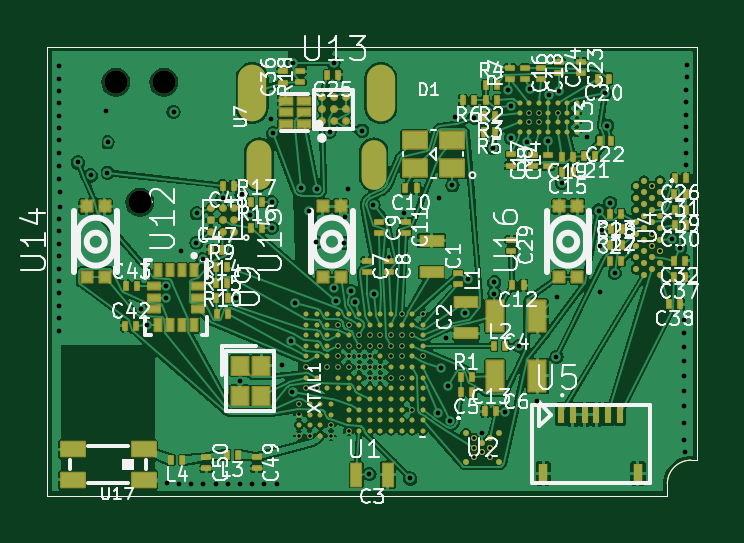
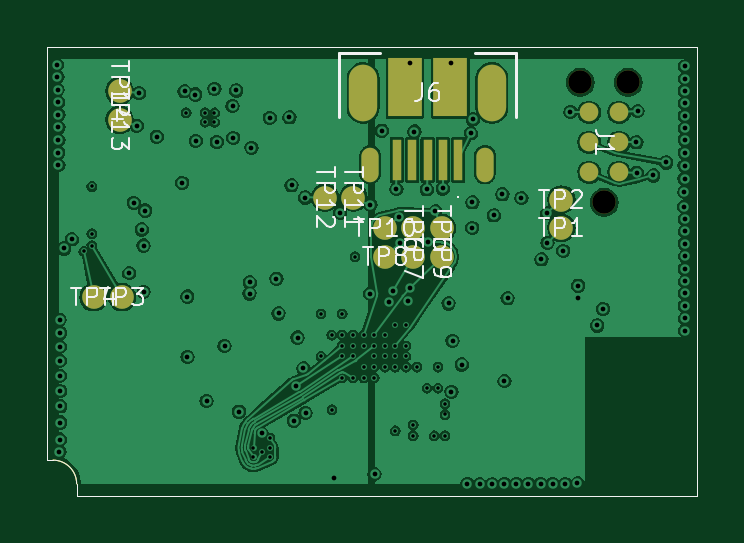
Circuit board: 13 layer files. Board 27.5 x 19.0 mm.
- bottom_copper: beeper-design-B_Cu.gbr (170042 bytes)
- bottom_mask: beeper-design-B_Mask.gbr (2293 bytes)
- paste: beeper-design-B_Paste.gbr (1164 bytes)
- bottom_silk: beeper-design-B_Silkscreen.gbr (22884 bytes)
- outline: beeper-design-Edge_Cuts.gbr (872 bytes)
- top_copper: beeper-design-F_Cu.gbr (298811 bytes)
- top_mask: beeper-design-F_Mask.gbr (15983 bytes)
- paste: beeper-design-F_Paste.gbr (11326 bytes)
- top_silk: beeper-design-F_Silkscreen.gbr (127818 bytes)
- inner_copper: beeper-design-In1_Cu.gbr (108364 bytes)
- inner_copper: beeper-design-In2_Cu.gbr (141668 bytes)
- drill: beeper-design-NPTH.drl (388 bytes)
- drill: beeper-design-PTH.drl (3863 bytes)

=== bottom_copper: beeper-design-B_Cu.gbr (170042 bytes, source omitted) ===
=== bottom_mask: beeper-design-B_Mask.gbr ===
%TF.GenerationSoftware,KiCad,Pcbnew,7.0.7*%
%TF.CreationDate,2024-01-11T19:31:21-08:00*%
%TF.ProjectId,beeper-design,62656570-6572-42d6-9465-7369676e2e6b,rev?*%
%TF.SameCoordinates,Original*%
%TF.FileFunction,Soldermask,Bot*%
%TF.FilePolarity,Negative*%
%FSLAX46Y46*%
G04 Gerber Fmt 4.6, Leading zero omitted, Abs format (unit mm)*
G04 Created by KiCad (PCBNEW 7.0.7) date 2024-01-11 19:31:21*
%MOMM*%
%LPD*%
G01*
G04 APERTURE LIST*
%ADD10C,1.000000*%
%ADD11C,0.787000*%
%ADD12C,0.991000*%
%ADD13R,0.400000X1.750000*%
%ADD14O,0.730000X1.460000*%
%ADD15O,1.200000X2.400000*%
%ADD16R,1.425000X2.500000*%
%TA.AperFunction,Profile*%
%ADD17C,0.050000*%
%TD*%
G04 APERTURE END LIST*
D10*
%TO.C,TP1*%
X131476243Y-106170330D03*
%TD*%
%TO.C,TP2*%
X131476243Y-104967130D03*
%TD*%
D11*
%TO.C,J1*%
X130301393Y-103815525D03*
X130301393Y-102545525D03*
X130301393Y-101275525D03*
X129031393Y-103815525D03*
X129031393Y-102545525D03*
X129031393Y-101275525D03*
D12*
X129666393Y-105085525D03*
X130682393Y-100005525D03*
X128650393Y-100005525D03*
%TD*%
D10*
%TO.C,TP6*%
X137743750Y-106182238D03*
%TD*%
%TO.C,TP5*%
X136540550Y-106182238D03*
%TD*%
%TO.C,TP8*%
X138946950Y-107385438D03*
%TD*%
%TO.C,TP7*%
X137743750Y-107385438D03*
%TD*%
%TO.C,TP9*%
X136540550Y-107385438D03*
%TD*%
%TO.C,TP10*%
X138946950Y-106182238D03*
%TD*%
%TO.C,TP4*%
X151282998Y-109099930D03*
%TD*%
%TO.C,TP3*%
X150079798Y-109099930D03*
%TD*%
D13*
%TO.C,J6*%
X135844176Y-103280414D03*
X136494176Y-103280414D03*
X137144176Y-103280414D03*
X137794176Y-103280414D03*
X138444176Y-103280414D03*
D14*
X134719176Y-103485414D03*
X139569176Y-103485414D03*
D15*
X134419176Y-100455414D03*
X139869176Y-100455414D03*
D16*
X136181676Y-100205414D03*
X138106676Y-100205414D03*
%TD*%
D10*
%TO.C,TP14*%
X150181923Y-100385172D03*
%TD*%
%TO.C,TP13*%
X150181923Y-101588372D03*
%TD*%
%TO.C,TP12*%
X141485612Y-104881951D03*
%TD*%
%TO.C,TP11*%
X140282412Y-104881951D03*
%TD*%
D17*
X152000000Y-117500000D02*
X125750000Y-117500000D01*
X125750000Y-117500000D02*
X125750000Y-98500000D01*
X125750000Y-98500000D02*
X153250000Y-98500000D01*
X153250000Y-98500000D02*
X153250000Y-116000000D01*
X153250000Y-116000000D02*
X153000000Y-116000000D01*
X153000000Y-116000000D02*
G75*
G03*
X152000000Y-117000000I0J-1000000D01*
G01*
X152000000Y-117000000D02*
X152000000Y-117500000D01*
M02*

=== paste: beeper-design-B_Paste.gbr ===
%TF.GenerationSoftware,KiCad,Pcbnew,7.0.7*%
%TF.CreationDate,2024-01-11T19:31:21-08:00*%
%TF.ProjectId,beeper-design,62656570-6572-42d6-9465-7369676e2e6b,rev?*%
%TF.SameCoordinates,Original*%
%TF.FileFunction,Paste,Bot*%
%TF.FilePolarity,Positive*%
%FSLAX46Y46*%
G04 Gerber Fmt 4.6, Leading zero omitted, Abs format (unit mm)*
G04 Created by KiCad (PCBNEW 7.0.7) date 2024-01-11 19:31:21*
%MOMM*%
%LPD*%
G01*
G04 APERTURE LIST*
%ADD10R,0.400000X1.750000*%
%ADD11R,1.425000X2.500000*%
%TA.AperFunction,Profile*%
%ADD12C,0.050000*%
%TD*%
G04 APERTURE END LIST*
D10*
%TO.C,J6*%
X135844176Y-103280414D03*
X136494176Y-103280414D03*
X137144176Y-103280414D03*
X137794176Y-103280414D03*
X138444176Y-103280414D03*
D11*
X136181676Y-100205414D03*
X138106676Y-100205414D03*
%TD*%
D12*
X152000000Y-117500000D02*
X125750000Y-117500000D01*
X125750000Y-117500000D02*
X125750000Y-98500000D01*
X125750000Y-98500000D02*
X153250000Y-98500000D01*
X153250000Y-98500000D02*
X153250000Y-116000000D01*
X153250000Y-116000000D02*
X153000000Y-116000000D01*
X153000000Y-116000000D02*
G75*
G03*
X152000000Y-117000000I0J-1000000D01*
G01*
X152000000Y-117000000D02*
X152000000Y-117500000D01*
M02*

=== bottom_silk: beeper-design-B_Silkscreen.gbr (22884 bytes, source omitted) ===
=== outline: beeper-design-Edge_Cuts.gbr ===
%TF.GenerationSoftware,KiCad,Pcbnew,7.0.7*%
%TF.CreationDate,2024-01-11T19:31:21-08:00*%
%TF.ProjectId,beeper-design,62656570-6572-42d6-9465-7369676e2e6b,rev?*%
%TF.SameCoordinates,Original*%
%TF.FileFunction,Profile,NP*%
%FSLAX46Y46*%
G04 Gerber Fmt 4.6, Leading zero omitted, Abs format (unit mm)*
G04 Created by KiCad (PCBNEW 7.0.7) date 2024-01-11 19:31:21*
%MOMM*%
%LPD*%
G01*
G04 APERTURE LIST*
%TA.AperFunction,Profile*%
%ADD10C,0.050000*%
%TD*%
G04 APERTURE END LIST*
D10*
X152000000Y-117500000D02*
X125750000Y-117500000D01*
X125750000Y-117500000D02*
X125750000Y-98500000D01*
X125750000Y-98500000D02*
X153250000Y-98500000D01*
X153250000Y-98500000D02*
X153250000Y-116000000D01*
X153250000Y-116000000D02*
X153000000Y-116000000D01*
X153000000Y-116000000D02*
G75*
G03*
X152000000Y-117000000I0J-1000000D01*
G01*
X152000000Y-117000000D02*
X152000000Y-117500000D01*
M02*

=== top_copper: beeper-design-F_Cu.gbr (298811 bytes, source omitted) ===
=== top_mask: beeper-design-F_Mask.gbr (15983 bytes, source omitted) ===
=== paste: beeper-design-F_Paste.gbr (11326 bytes, source omitted) ===
=== top_silk: beeper-design-F_Silkscreen.gbr (127818 bytes, source omitted) ===
=== inner_copper: beeper-design-In1_Cu.gbr (108364 bytes, source omitted) ===
=== inner_copper: beeper-design-In2_Cu.gbr (141668 bytes, source omitted) ===
=== drill: beeper-design-NPTH.drl ===
M48
; DRILL file {KiCad 7.0.7} date 2024 January 11, Thursday 19:34:18
; FORMAT={-:-/ absolute / inch / decimal}
; #@! TF.CreationDate,2024-01-11T19:34:18-08:00
; #@! TF.GenerationSoftware,Kicad,Pcbnew,7.0.7
; #@! TF.FileFunction,NonPlated,1,4,NPTH
FMAT,2
INCH
; #@! TA.AperFunction,NonPlated,NPTH,ComponentDrill
T1C0.0390
%
G90
G05
T1
X5.065Y-3.9372
X5.105Y-4.1372
X5.145Y-3.9372
T0
M30

=== drill: beeper-design-PTH.drl ===
M48
; DRILL file {KiCad 7.0.7} date 2024 January 11, Thursday 19:34:18
; FORMAT={-:-/ absolute / inch / decimal}
; #@! TF.CreationDate,2024-01-11T19:34:18-08:00
; #@! TF.GenerationSoftware,Kicad,Pcbnew,7.0.7
; #@! TF.FileFunction,Plated,1,4,PTH
FMAT,2
INCH
; #@! TA.AperFunction,Plated,PTH,ViaDrill
T1C0.0059
; #@! TA.AperFunction,Plated,PTH,ViaDrill
T2C0.0079
; #@! TA.AperFunction,Plated,PTH,ComponentDrill
T3C0.0256
; #@! TA.AperFunction,Plated,PTH,ComponentDrill
T4C0.0276
%
G90
G05
T1
X5.3704Y-4.4731
X5.3704Y-4.4908
X5.3704Y-4.5263
X5.3821Y-4.4118
X5.3821Y-4.4472
X5.3881Y-4.5263
X5.3998Y-4.4472
X5.4175Y-4.4118
X5.4235Y-4.5086
X5.4235Y-4.5263
X5.4352Y-4.3409
X5.4352Y-4.3764
X5.4352Y-4.3941
X5.4352Y-4.4118
X5.453Y-4.3409
X5.453Y-4.3764
X5.453Y-4.3941
X5.453Y-4.4118
X5.453Y-4.5181
X5.4707Y-4.3587
X5.4707Y-4.3764
X5.4707Y-4.3941
X5.4707Y-4.4118
X5.4884Y-4.3587
X5.4884Y-4.3764
X5.4884Y-4.3941
X5.4884Y-4.4118
X5.4884Y-4.4295
X5.5061Y-4.3587
X5.5061Y-4.3764
X5.5061Y-4.4118
X5.5061Y-4.4295
X5.5204Y-4.2278
X5.5238Y-4.3587
X5.5238Y-4.3764
X5.5238Y-4.3941
X5.5238Y-4.4295
X5.5415Y-4.3232
X5.5415Y-4.3587
X5.5415Y-4.3764
X5.5415Y-4.3941
X5.5415Y-4.4295
X5.5587Y-4.483
X5.5593Y-4.3587
X5.577Y-4.3232
X5.577Y-4.3941
X5.6619Y-4.5303
X5.6619Y-4.546
X5.6619Y-4.5618
X5.6757Y-4.5539
X5.6895Y-4.546
X5.6895Y-4.5618
X5.7545Y-3.9882
X5.7545Y-4.0039
X5.7702Y-3.9882
X5.7702Y-4.0039
X5.8017Y-3.9882
X5.9588Y-4.1108
X5.9588Y-4.1896
X5.9588Y-4.2093
X5.9722Y-4.2191
T2
X4.9701Y-4.2273
X4.9701Y-4.2687
X4.9701Y-4.3304
X4.9701Y-4.3511
X4.9703Y-3.9314
X4.9703Y-4.1857
X4.9703Y-4.2062
X4.9703Y-4.2482
X4.9703Y-4.2891
X4.9704Y-4.0552
X4.9704Y-3.9108
X4.9706Y-4.1653
X4.9706Y-4.3097
X4.9706Y-3.9722
X4.9706Y-3.9934
X4.9706Y-4.0138
X4.9706Y-4.0335
X4.9708Y-3.9517
X4.9709Y-4.0763
X4.9709Y-4.0982
X4.9713Y-4.1201
X4.9717Y-4.1446
X5.0019Y-4.0708
X5.0233Y-4.0924
X5.0493Y-3.9854
X5.0506Y-4.0879
X5.0515Y-4.0371
X5.1068Y-4.315
X5.1169Y-4.3424
X5.1486Y-4.276
X5.149Y-4.2959
X5.1498Y-4.6055
X5.1614Y-3.9868
X5.1703Y-4.6065
X5.1733Y-4.2181
X5.1906Y-4.6065
X5.1995Y-4.205
X5.1999Y-4.1555
X5.2098Y-4.2323
X5.2108Y-4.6064
X5.2312Y-4.6064
X5.2431Y-4.1303
X5.2515Y-4.6063
X5.2661Y-4.2972
X5.2713Y-4.4353
X5.2716Y-4.6065
X5.2747Y-4.1239
X5.2888Y-4.1588
X5.2921Y-4.6072
X5.3124Y-4.607
X5.324Y-3.9989
X5.3246Y-4.1372
X5.3249Y-4.1799
X5.3271Y-4.0222
X5.3331Y-4.6065
X5.3424Y-4.4075
X5.3577Y-4.368
X5.3595Y-4.4532
X5.3599Y-3.9044
X5.3642Y-4.3057
X5.374Y-4.1141
X5.3864Y-4.1523
X5.399Y-4.2038
X5.4004Y-4.1157
X5.4215Y-4.0193
X5.428Y-3.9044
X5.4294Y-4.2805
X5.4324Y-4.3009
X5.4461Y-4.2053
X5.4468Y-4.1624
X5.4514Y-4.1153
X5.4571Y-4.2848
X5.4636Y-4.3035
X5.4754Y-4.0179
X5.4877Y-4.5904
X5.4945Y-4.1413
X5.4949Y-4.2894
X5.5451Y-4.155
X5.5557Y-4.5974
X5.6026Y-4.4885
X5.6035Y-4.1292
X5.6065Y-4.4141
X5.616Y-4.3626
X5.6179Y-4.4426
X5.6221Y-4.5012
X5.6259Y-4.1089
X5.6296Y-3.9956
X5.6477Y-4.3224
X5.6513Y-4.2646
X5.6623Y-3.9966
X5.6759Y-4.5224
X5.6929Y-4.0464
X5.6958Y-4.2705
X5.6961Y-4.2892
X5.7137Y-4.4862
X5.7183Y-3.9507
X5.7235Y-4.0296
X5.7242Y-3.9767
X5.7377Y-4.3768
X5.7505Y-4.0366
X5.7547Y-3.9481
X5.7677Y-4.4684
X5.7856Y-4.0346
X5.7866Y-3.9575
X5.7995Y-4.3952
X5.7999Y-4.2942
X5.8044Y-3.9523
X5.8086Y-4.1047
X5.8506Y-4.0278
X5.8702Y-4.1509
X5.8725Y-4.2863
X5.8726Y-4.2093
X5.8757Y-4.1825
X5.8804Y-3.9552
X5.8839Y-4.0094
X5.8888Y-4.1381
X5.8967Y-4.2553
X5.9923Y-4.199
X6.0054Y-4.2141
X6.0116Y-4.4772
X6.0116Y-4.5043
X6.0119Y-4.355
X6.0119Y-4.4518
X6.0123Y-4.3777
X6.0123Y-4.401
X6.0123Y-4.426
X6.0123Y-4.5325
X6.0126Y-4.3328
X6.013Y-4.5529
X6.0147Y-3.9909
X6.0147Y-4.0123
X6.0147Y-4.0337
X6.0147Y-4.0753
X6.0149Y-4.0546
X6.0154Y-3.9702
X6.0159Y-3.9493
X6.0164Y-3.9284
X6.0171Y-3.9077
T3
G00X5.3039Y-4.0821
M15
G01X5.3039Y-4.0664
M16
G05
G00X5.4948Y-4.0821
M15
G01X5.4948Y-4.0664
M16
G05
T4
G00X5.2921Y-3.9648
M15
G01X5.2921Y-3.9451
M16
G05
G00X5.5067Y-3.9648
M15
G01X5.5067Y-3.9451
M16
G05
T0
M30

